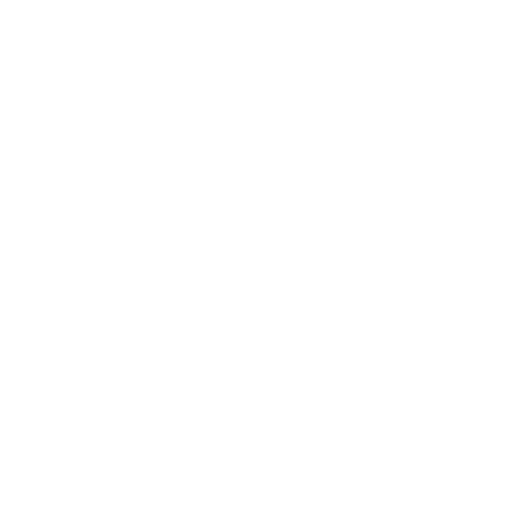
t = 0.00 s
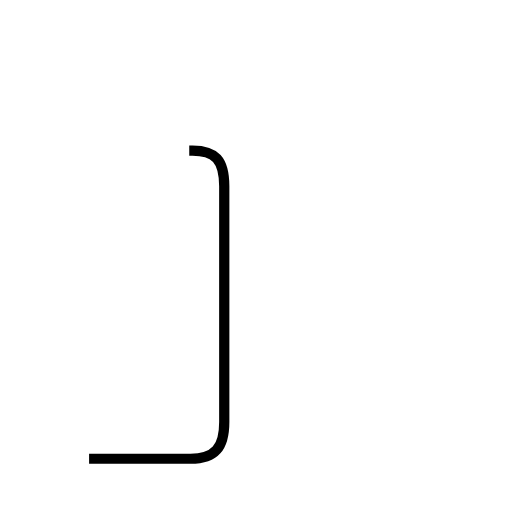
t = 1.33 s
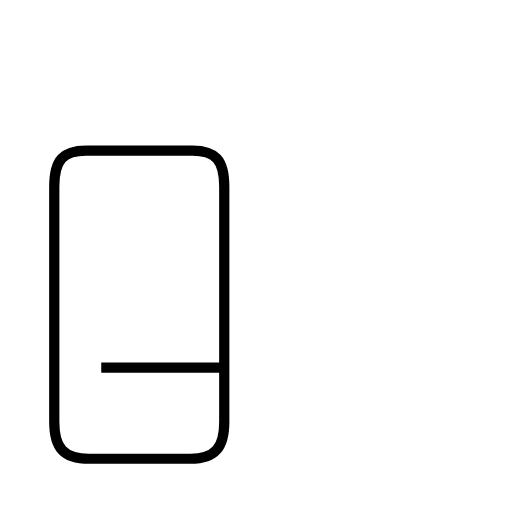
t = 3.01 s
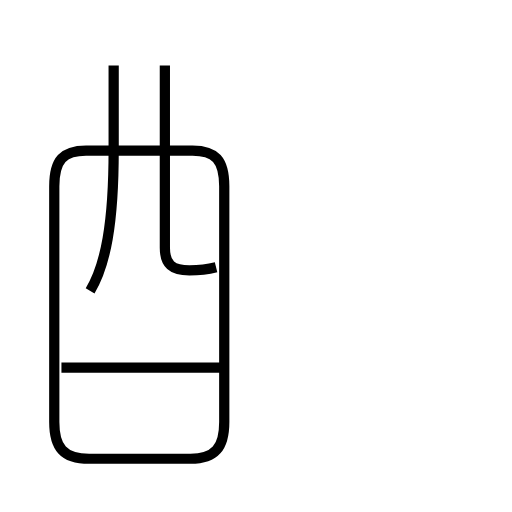
t = 4.52 s
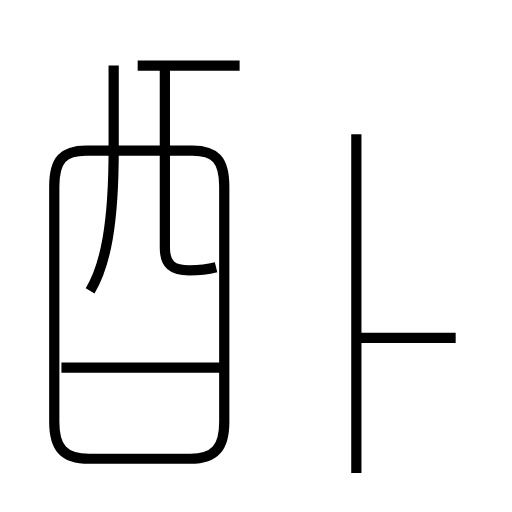
t = 6.10 s
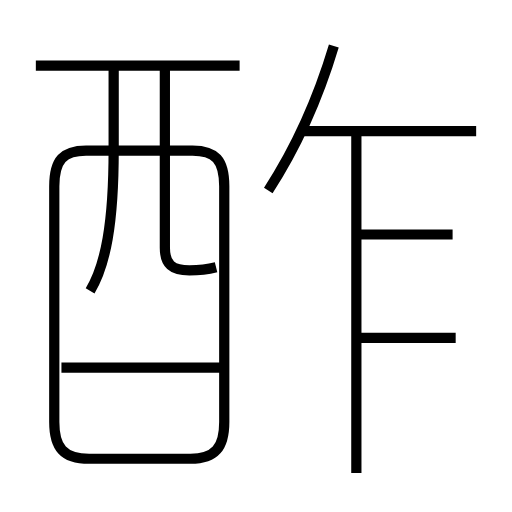
t = 7.65 s

The animated SVG that drew these frames (rendered in a browser with its animation timeline set to each time). Animation: 10 SMIL elements (animate=10); one cycle of 7.65 s.

<?xml version='1.0' encoding='utf-8'?>
<svg viewBox="0.0 -6.0 50.0 50.0" version="1.1" xmlns="http://www.w3.org/2000/svg"><rect x="-1000" y="-1000" width="2000" height="2000" stroke="white" fill="white" /><g style="fill:none;stroke:#000000;stroke-width:1"><path d="M 8.7 0.8 L 18.6 0.8 C 21.0 0.8 21.9 -0.3 21.9 -2.8 L 21.9 -25.8 C 21.9 -28.4 21.0 -29.3 18.8 -29.3 L 8.4 -29.3 C 6.2 -29.3 5.3 -28.4 5.3 -25.8 L 5.3 -2.8 C 5.3 -0.3 6.2 0.8 8.7 0.8 Z " transform="translate(0.0 38.0)" stroke-dasharray="88.65377623690343" stroke-dashoffset="88.65377623690343"><animate attributeName="stroke-dashoffset" from="88.65377623690343" to="0" dur="2.6596132871071028s" begin="0s; anim_end.end" fill="freeze" id="anim0" /></path><path d="M 21.6 -8.1 L 6.0 -8.1 " transform="translate(0.0 38.0)" stroke-dasharray="15.600000000000001" stroke-dashoffset="15.600000000000001"><animate attributeName="stroke-dashoffset" from="15.600000000000001" to="0" dur="0.468s" begin="anim0.end" fill="freeze" id="anim1" /></path><path d="M 8.8 -15.6 C 10.3 -18.1 11.1 -22.1 11.1 -29.4 L 11.1 -37.6 " transform="translate(0.0 38.0)" stroke-dasharray="22.34005778252095" stroke-dashoffset="22.34005778252095"><animate attributeName="stroke-dashoffset" from="22.34005778252095" to="0" dur="0.6702017334756285s" begin="anim1.end" fill="freeze" id="anim2" /></path><path d="M 21.1 -17.9 C 19.9 -17.6 19.1 -17.6 18.5 -17.6 C 16.8 -17.6 16.1 -18.2 16.1 -19.8 L 16.1 -37.6 " transform="translate(0.0 38.0)" stroke-dasharray="24.217091117884305" stroke-dashoffset="24.217091117884305"><animate attributeName="stroke-dashoffset" from="24.217091117884305" to="0" dur="0.7265127335365291s" begin="anim2.end" fill="freeze" id="anim3" /></path><path d="M 34.8 2.2 L 34.8 -30.9 " transform="translate(0.0 38.0)" stroke-dasharray="33.1" stroke-dashoffset="33.1"><animate attributeName="stroke-dashoffset" from="33.1" to="0" dur="0.993s" begin="anim3.end" fill="freeze" id="anim4" /></path><path d="M 44.5 -11.0 L 35.2 -11.0 " transform="translate(0.0 38.0)" stroke-dasharray="9.299999999999997" stroke-dashoffset="9.299999999999997"><animate attributeName="stroke-dashoffset" from="9.299999999999997" to="0" dur="0.2789999999999999s" begin="anim4.end" fill="freeze" id="anim5" /></path><path d="M 23.4 -37.6 L 3.5 -37.6 " transform="translate(0.0 38.0)" stroke-dasharray="19.9" stroke-dashoffset="19.9"><animate attributeName="stroke-dashoffset" from="19.9" to="0" dur="0.597s" begin="anim5.end" fill="freeze" id="anim6" /></path><path d="M 44.2 -21.1 L 35.2 -21.1 " transform="translate(0.0 38.0)" stroke-dasharray="9.0" stroke-dashoffset="9.0"><animate attributeName="stroke-dashoffset" from="9.0" to="0" dur="0.27s" begin="anim6.end" fill="freeze" id="anim7" /></path><path d="M 26.2 -25.4 C 28.8 -29.4 31.1 -34.5 32.6 -39.5 " transform="translate(0.0 38.0)" stroke-dasharray="15.533770257904587" stroke-dashoffset="15.533770257904587"><animate attributeName="stroke-dashoffset" from="15.533770257904587" to="0" dur="0.4660131077371376s" begin="anim7.end" fill="freeze" id="anim8" /></path><path d="M 46.5 -31.2 L 29.1 -31.2" transform="translate(0.0 38.0)" stroke-dasharray="17.4" stroke-dashoffset="17.4"><animate attributeName="stroke-dashoffset" from="17.4" to="0" dur="0.5219999999999999s" begin="anim8.end" fill="freeze" id="anim_end" /></path></g></svg>
